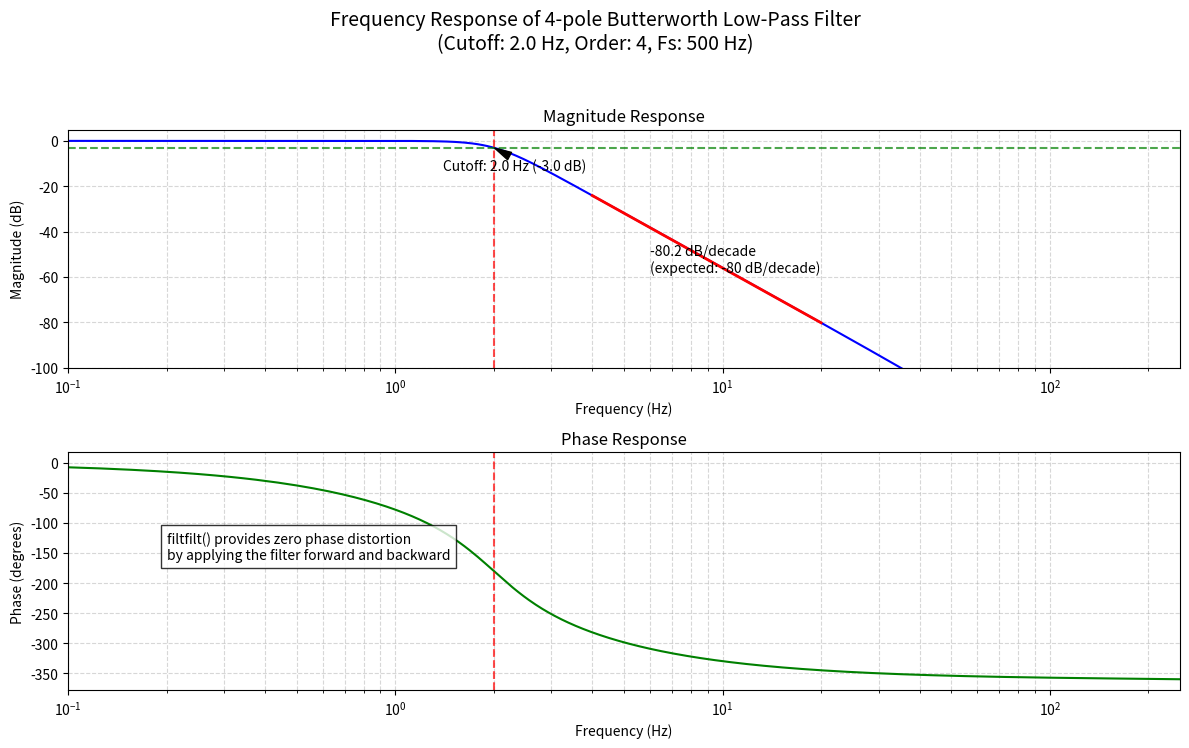
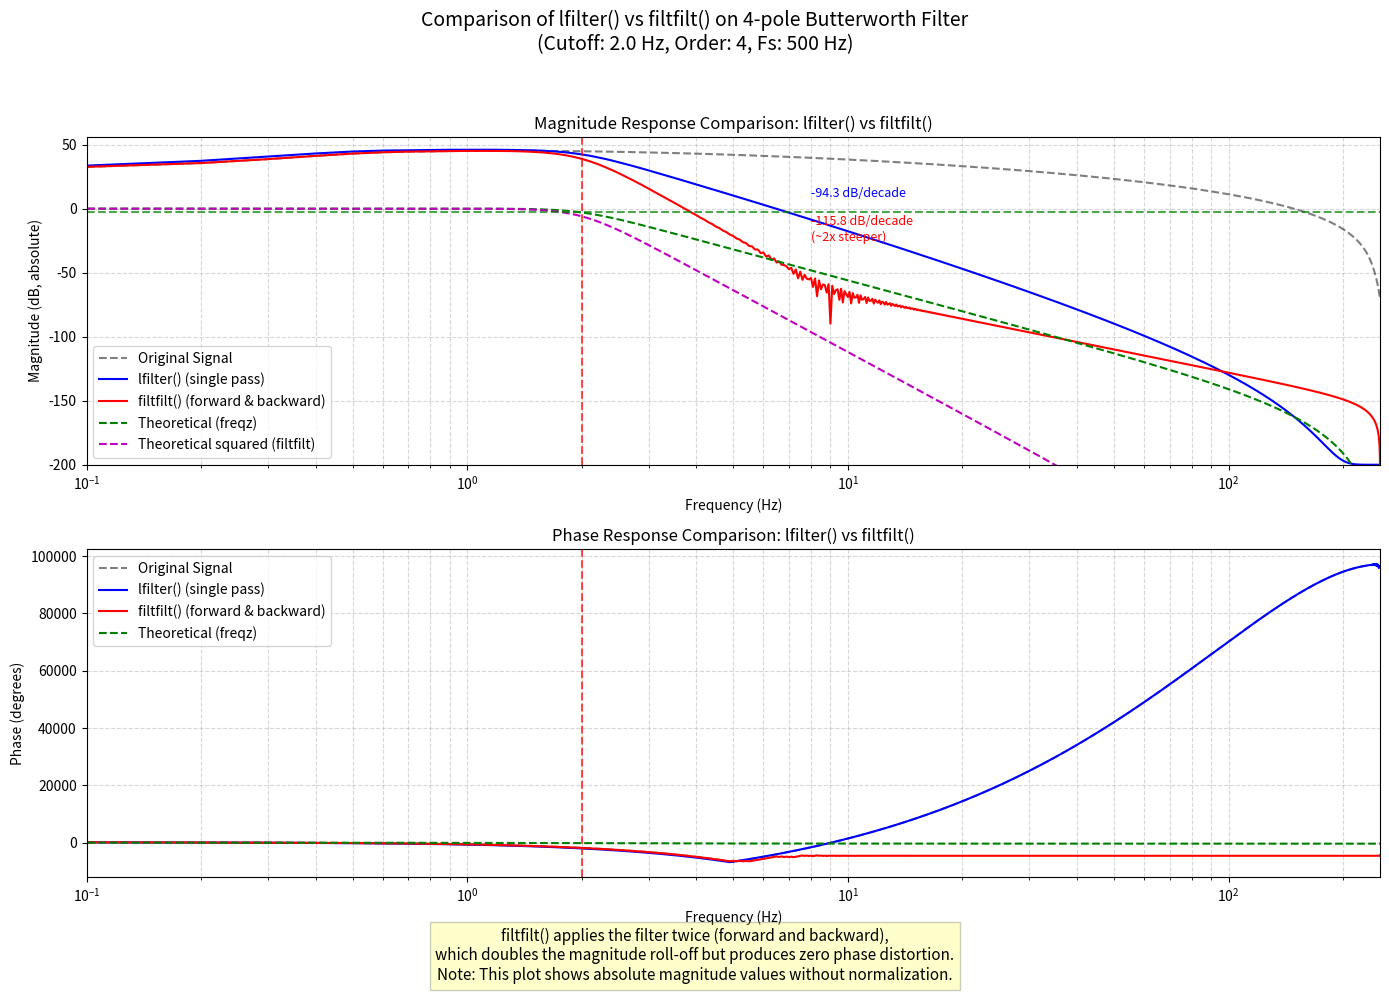

Generate these figures, in order, with matplotlib:
import numpy as np
import matplotlib.pyplot as plt
from scipy import signal

def apply_lowpass_filter(data, fs):
    """Apply a 4-pole low-pass Butterworth filter with 5Hz cutoff"""
    cutoff_freq = 2.0
    filter_order = 4
   
    nyquist = 0.5 * fs
    normal_cutoff = cutoff_freq / nyquist
   
    b, a = signal.butter(filter_order, normal_cutoff, btype='low', analog=False)
    filtered_data = signal.filtfilt(b, a, data)
   
    return filtered_data

def plot_frequency_response(fs=500):
    """
    Plot the frequency response of the filter
    
    Parameters:
    fs : float
        Sampling frequency in Hz
    """
    # Calculate filter coefficients
    cutoff_freq = 2.0
    filter_order = 4
   
    nyquist = 0.5 * fs
    normal_cutoff = cutoff_freq / nyquist
   
    b, a = signal.butter(filter_order, normal_cutoff, btype='low', analog=False)
    
    # Calculate frequency response
    w, h = signal.freqz(b, a, worN=8000)
    
    # Convert frequency to Hz
    frequencies = w * fs / (2 * np.pi)
    
    # Create a new figure with two subplots
    plt.figure(figsize=(12, 8))
    
    # First subplot: Magnitude response
    plt.subplot(2, 1, 1)
    plt.semilogx(frequencies, 20 * np.log10(abs(h)), 'b')
    plt.axvline(cutoff_freq, color='red', linestyle='--', alpha=0.7)
    plt.axhline(-3, color='green', linestyle='--', alpha=0.7)
    
    # Highlight the roll-off rate
    decade_start = cutoff_freq * 2
    decade_end = decade_start * 5
    
    # Find the response at these points
    idx_start = np.argmin(np.abs(frequencies - decade_start))
    idx_end = np.argmin(np.abs(frequencies - decade_end))
    
    gain_start = 20 * np.log10(abs(h[idx_start]))
    gain_end = 20 * np.log10(abs(h[idx_end]))
    
    # Calculate actual roll-off rate
    rolloff_rate = (gain_end - gain_start) / np.log10(decade_end / decade_start)
    
    plt.plot([decade_start, decade_end], [gain_start, gain_end], 'r-', linewidth=2)
    plt.text(decade_start * 1.5, (gain_start + gain_end) / 2, 
             f'{rolloff_rate:.1f} dB/decade\n(expected: -80 dB/decade)',
             verticalalignment='center')
    
    plt.title('Magnitude Response')
    plt.xlabel('Frequency (Hz)')
    plt.ylabel('Magnitude (dB)')
    plt.grid(True, which='both', linestyle='--', alpha=0.5)
    plt.xlim([0.1, fs/2])
    plt.ylim([-100, 5])
    
    # # Add a note about filtfilt vs filter
    # plt.figtext(0.5, 0.01, 
    #             'Note: The actual implementation uses filtfilt() which applies the filter twice,\n'
    #             'effectively doubling the filter order. This affects the transition steepness and phase response.',
    #             ha='center', fontsize=10, bbox=dict(facecolor='yellow', alpha=0.2))
    
    # Annotate the -3dB cutoff point
    cutoff_idx = np.argmin(np.abs(frequencies - cutoff_freq))
    cutoff_gain = 20 * np.log10(abs(h[cutoff_idx]))
    plt.annotate(f'Cutoff: {cutoff_freq} Hz ({cutoff_gain:.1f} dB)', 
                 xy=(cutoff_freq, cutoff_gain),
                 xytext=(cutoff_freq * 0.7, cutoff_gain - 10),
                 arrowprops=dict(facecolor='black', shrink=0.05, width=1.5, headwidth=6))
    
    # Second subplot: Phase response
    plt.subplot(2, 1, 2)
    plt.semilogx(frequencies, np.unwrap(np.angle(h)) * 180 / np.pi, 'g')
    plt.axvline(cutoff_freq, color='red', linestyle='--', alpha=0.7)
    plt.title('Phase Response')
    plt.xlabel('Frequency (Hz)')
    plt.ylabel('Phase (degrees)')
    plt.grid(True, which='both', linestyle='--', alpha=0.5)
    plt.xlim([0.1, fs/2])
    
    # Add text about filtfilt and phase
    plt.text(0.2, -160, 
             "filtfilt() provides zero phase distortion\n"
             "by applying the filter forward and backward",
             fontsize=10, bbox=dict(facecolor='white', alpha=0.8))
    
    # Add a legend for both plots
    plt.tight_layout(rect=[0, 0.03, 1, 0.97])
    
    # Add overall title
    plt.suptitle(f'Frequency Response of 4-pole Butterworth Low-Pass Filter\n'
                 f'(Cutoff: {cutoff_freq} Hz, Order: {filter_order}, Fs: {fs} Hz)', 
                 fontsize=14)
    
    plt.tight_layout(rect=[0, 0.05, 1, 0.95])
    plt.show()
    
    # Print some numerical data
    print(f"Filter Specifications:")
    print(f"  - Type: Butterworth low-pass")
    print(f"  - Order: {filter_order} (poles)")
    print(f"  - Cutoff frequency: {cutoff_freq} Hz")
    print(f"  - Sampling frequency: {fs} Hz")
    print(f"  - Normalized cutoff: {normal_cutoff:.6f}")
    print(f"  - Theoretical roll-off: {-20*filter_order} dB/decade")
    print(f"  - Measured roll-off (in transition band): {rolloff_rate:.1f} dB/decade")
    
    # Additional info about filtfilt vs filter
    print("\nNote on filtfilt():")
    print("  - The scipy.signal.filtfilt() function applies the filter twice (forward and backward)")
    print("  - This effectively doubles the filter order in terms of magnitude response")
    print("  - It provides zero phase distortion (unlike regular filtering)")
    print("  - The roll-off rate can appear steeper than expected due to this double application")

def compare_lfilter_vs_filtfilt(fs=500):
    """
    Compare the frequency response of lfilter vs filtfilt application
    
    Parameters:
    fs : float
        Sampling frequency in Hz
    """
    # Calculate filter coefficients
    cutoff_freq = 2.0
    filter_order = 4
    
    nyquist = 0.5 * fs
    normal_cutoff = cutoff_freq / nyquist
    
    b, a = signal.butter(filter_order, normal_cutoff, btype='low', analog=False)
    
    # Calculate theoretical frequency response using freqz
    w, h_theory = signal.freqz(b, a, worN=8000)
    
    # Create a test signal with frequencies up to Nyquist
    t = np.linspace(0, 10, int(10 * fs), endpoint=False)  # 10 seconds of data
    
    # Create a frequency sweep signal (chirp)
    # Start at 0.1 Hz and go up to Nyquist frequency
    test_signal = signal.chirp(t, f0=0.1, f1=nyquist, t1=10, method='logarithmic')
    
    # Apply filters
    filtered_lfilter = signal.lfilter(b, a, test_signal)
    filtered_filtfilt = signal.filtfilt(b, a, test_signal)
    
    # Calculate FFTs
    n = len(test_signal)
    freqs = np.fft.rfftfreq(n, d=1/fs)
    
    # Need a window to reduce spectral leakage
    window = np.hanning(n)
    
    # Calculate FFTs with window
    fft_original = np.fft.rfft(test_signal * window)
    fft_lfilter = np.fft.rfft(filtered_lfilter * window)
    fft_filtfilt = np.fft.rfft(filtered_filtfilt * window)
    
    # Convert to dB (with small epsilon to avoid log(0))
    eps = 1e-10
    mag_original = 20 * np.log10(np.abs(fft_original) + eps)
    mag_lfilter = 20 * np.log10(np.abs(fft_lfilter) + eps)
    mag_filtfilt = 20 * np.log10(np.abs(fft_filtfilt) + eps)
    
    # No normalization - show absolute magnitudes
    
    # Calculate phase responses
    phase_original = np.unwrap(np.angle(fft_original))
    phase_lfilter = np.unwrap(np.angle(fft_lfilter))
    phase_filtfilt = np.unwrap(np.angle(fft_filtfilt))
    
    # Convert to degrees
    phase_original = phase_original * 180 / np.pi
    phase_lfilter = phase_lfilter * 180 / np.pi
    phase_filtfilt = phase_filtfilt * 180 / np.pi
    
    # Create a new figure for comparison
    plt.figure(figsize=(14, 10))
    
    # Plot magnitude response
    plt.subplot(2, 1, 1)
    plt.semilogx(freqs, mag_original, 'k--', alpha=0.5, label='Original Signal')
    plt.semilogx(freqs, mag_lfilter, 'b-', label='lfilter() (single pass)')
    plt.semilogx(freqs, mag_filtfilt, 'r-', label='filtfilt() (forward & backward)')
    
    # Add theoretical response from freqz
    frequencies = w * fs / (2 * np.pi)
    mag_theory = 20 * np.log10(np.abs(h_theory))
    
    # Square the theoretical magnitude for filtfilt (twice the attenuation in dB)
    mag_theory_squared = 2 * mag_theory
    
    plt.semilogx(frequencies, mag_theory, 'g--', label='Theoretical (freqz)')
    plt.semilogx(frequencies, mag_theory_squared, 'm--', label='Theoretical squared (filtfilt)')
    
    plt.axvline(cutoff_freq, color='red', linestyle='--', alpha=0.7)
    plt.axhline(-3, color='green', linestyle='--', alpha=0.7)
    
    # Highlight the roll-off rates
    decade_start = cutoff_freq * 2
    decade_end = decade_start * 5
    
    # Find indices closest to these frequencies for lfilter
    idx_start_lf = np.argmin(np.abs(freqs - decade_start))
    idx_end_lf = np.argmin(np.abs(freqs - decade_end))
    
    # Measure roll-off rates
    if idx_start_lf < len(mag_lfilter) and idx_end_lf < len(mag_lfilter):
        gain_start_lf = mag_lfilter[idx_start_lf]
        gain_end_lf = mag_lfilter[idx_end_lf]
        
        gain_start_ff = mag_filtfilt[idx_start_lf]
        gain_end_ff = mag_filtfilt[idx_end_lf]
        
        # Calculate actual roll-off rates
        rolloff_rate_lf = (gain_end_lf - gain_start_lf) / np.log10(decade_end / decade_start)
        rolloff_rate_ff = (gain_end_ff - gain_start_ff) / np.log10(decade_end / decade_start)
        
        # Annotate roll-off rates
        plt.annotate(f'{rolloff_rate_lf:.1f} dB/decade', 
                     xy=(decade_start * 2, gain_start_lf - 10),
                     color='blue', fontsize=9)
        
        plt.annotate(f'{rolloff_rate_ff:.1f} dB/decade\n(~2x steeper)', 
                     xy=(decade_start * 2, gain_start_ff - 20),
                     color='red', fontsize=9)
    
    plt.title('Magnitude Response Comparison: lfilter() vs filtfilt()')
    plt.xlabel('Frequency (Hz)')
    plt.ylabel('Magnitude (dB, absolute)')
    plt.grid(True, which='both', linestyle='--', alpha=0.5)
    plt.xlim([0.1, fs/2])
    # Adjust y-limits based on the actual data range
    plt.ylim([np.min([np.min(mag_lfilter), np.min(mag_filtfilt)]), 
              np.max([np.max(mag_original), np.max(mag_lfilter), np.max(mag_filtfilt)]) + 10])
    plt.legend()
    
    # Plot phase response
    plt.subplot(2, 1, 2)
    plt.semilogx(freqs, phase_original, 'k--', alpha=0.5, label='Original Signal')
    plt.semilogx(freqs, phase_lfilter, 'b-', label='lfilter() (single pass)')
    plt.semilogx(freqs, phase_filtfilt, 'r-', label='filtfilt() (forward & backward)')
    
    # Add theoretical phase from freqz
    phase_theory = np.unwrap(np.angle(h_theory)) * 180 / np.pi
    plt.semilogx(frequencies, phase_theory, 'g--', label='Theoretical (freqz)')
    
    # Add vertical line at cutoff frequency
    plt.axvline(cutoff_freq, color='red', linestyle='--', alpha=0.7)
    
    plt.title('Phase Response Comparison: lfilter() vs filtfilt()')
    plt.xlabel('Frequency (Hz)')
    plt.ylabel('Phase (degrees)')
    plt.grid(True, which='both', linestyle='--', alpha=0.5)
    plt.xlim([0.1, fs/2])
    plt.legend()
    
    # Add explanatory text
    plt.figtext(0.5, 0.01, 
                'filtfilt() applies the filter twice (forward and backward),\n'
                'which doubles the magnitude roll-off but produces zero phase distortion.\n'
                'Note: This plot shows absolute magnitude values without normalization.',
                ha='center', fontsize=11, bbox=dict(facecolor='yellow', alpha=0.2))
    
    plt.suptitle(f'Comparison of lfilter() vs filtfilt() on 4-pole Butterworth Filter\n'
                 f'(Cutoff: {cutoff_freq} Hz, Order: {filter_order}, Fs: {fs} Hz)', 
                 fontsize=14)
    
    plt.tight_layout(rect=[0, 0.05, 1, 0.95])
    plt.show()
    
    # Print comparison info
    print("\nComparison between lfilter() and filtfilt():")
    print("  - lfilter() applies the filter once, with expected roll-off rate")
    print(f"  - Measured lfilter() roll-off in transition band: {rolloff_rate_lf:.1f} dB/decade")
    print(f"  - Measured filtfilt() roll-off in transition band: {rolloff_rate_ff:.1f} dB/decade")
    print(f"  - Ratio: {rolloff_rate_ff/rolloff_rate_lf:.1f}x steeper with filtfilt()")
    print("  - lfilter() introduces phase distortion")
    print("  - filtfilt() maintains zero phase distortion")

if __name__ == "__main__":
    # You can modify the sampling frequency here
    sampling_frequency = 500  # Hz
    
    # Plot the standard frequency response
    plot_frequency_response(fs=sampling_frequency)
    
    # Plot the comparison between lfilter and filtfilt
    compare_lfilter_vs_filtfilt(fs=sampling_frequency)
    
    # Optionally: Show how different sampling frequencies affect the filter
    print("\n\nDemonstrating effect of different sampling frequencies:")
    for test_fs in [100, 500, 1000]:
        cutoff = 2.0
        nyquist = 0.5 * test_fs
        normal_cutoff = cutoff / nyquist
        print(f"For sampling frequency = {test_fs} Hz:")
        print(f"  - Nyquist frequency = {nyquist} Hz")
        print(f"  - Normalized cutoff = {normal_cutoff:.6f}")
        if normal_cutoff >= 1:
            print("  - WARNING: Normalized cutoff >= 1.0, filter will not work correctly!")
        print("")